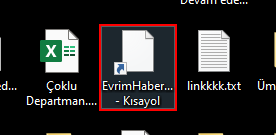
Task: Robotic Enterprise Framework
Workflow: Evrim_Login

Step 1: click on the list item 'EvrimHaber.exe - Kısayol' in window 'FolderView' (explorer.exe)
